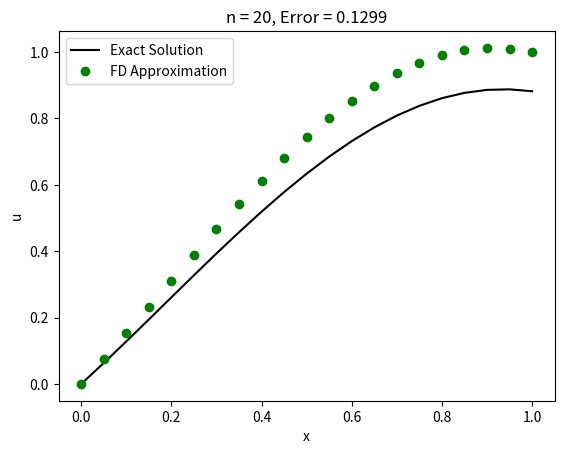

Recreate this plot in Python.

# coding: utf-8

# In[8]:

# Solving the BVP u''+ 4u = cos(x) subject to the conditions u(0) = 0, and
# u(1) = 1. Here we use a centered difference approximation to find u

# Imports ---------------------------------------------------------------------

import numpy as np
from numpy import sin, cos
import matplotlib.pyplot as plt

# -----------------------------------------------------------------------------

n = 20 # Number of intervals to split [0,1] into
h = 1/n # Spacing between the nodes
make_plot = 'no' # Switch command to print the plot
plot_name = 'Python1D' # Name to assign the plot

x = np.linspace(0,1,n+1) # Forming the discrete domain

f = h**2*cos(x) # The RHS of the differential equation

# The exact solution of the problem
exact = (sin(2*x)*(3 + cos(2) - cos(1)))/3*sin(2) - (cos(2*x) - cos(x))/3

# Form the finite difference matrix
a = (2*(2*(h**2)-1))*np.diag(np.ones(n+1),0) # The main diagonal (u_i)
b = (1)*np.diag(np.ones(n),1) # The superdiagonal (u_{i+1})
c = (1)*np.diag(np.ones(n),-1) # The subdiagonal (u_{i-1})
A = (a+b+c) # The differentiation matrix

# Modify the problem to include the boundary conditions
A[0,:] = 0; A[0,0] = 1; f[0] = 0 # BC at x=0
A[-1,:] = 0; A[-1,-1] = 1; f[-1] = 1 # BC at x=1

# Solve the linear system
u = np.linalg.solve(A,f)

# Find the error between the exact and approximate solutions
err = max(abs(u - exact))
print('The error in the solution is : ' + str(err))

# Plot the solution
plt.plot(x,exact,'k-')
plt.plot(x,u,'go')
plt.xlabel('x')
plt.ylabel('u')
plt.title('n = ' + str(n) + ', Error = ' + str(round(err,4)))
plt.legend(['Exact Solution','FD Approximation'])
plt.show()

if make_plot == 'yes':
   plt.savefig(plot_name, dpi = 200) 
   



